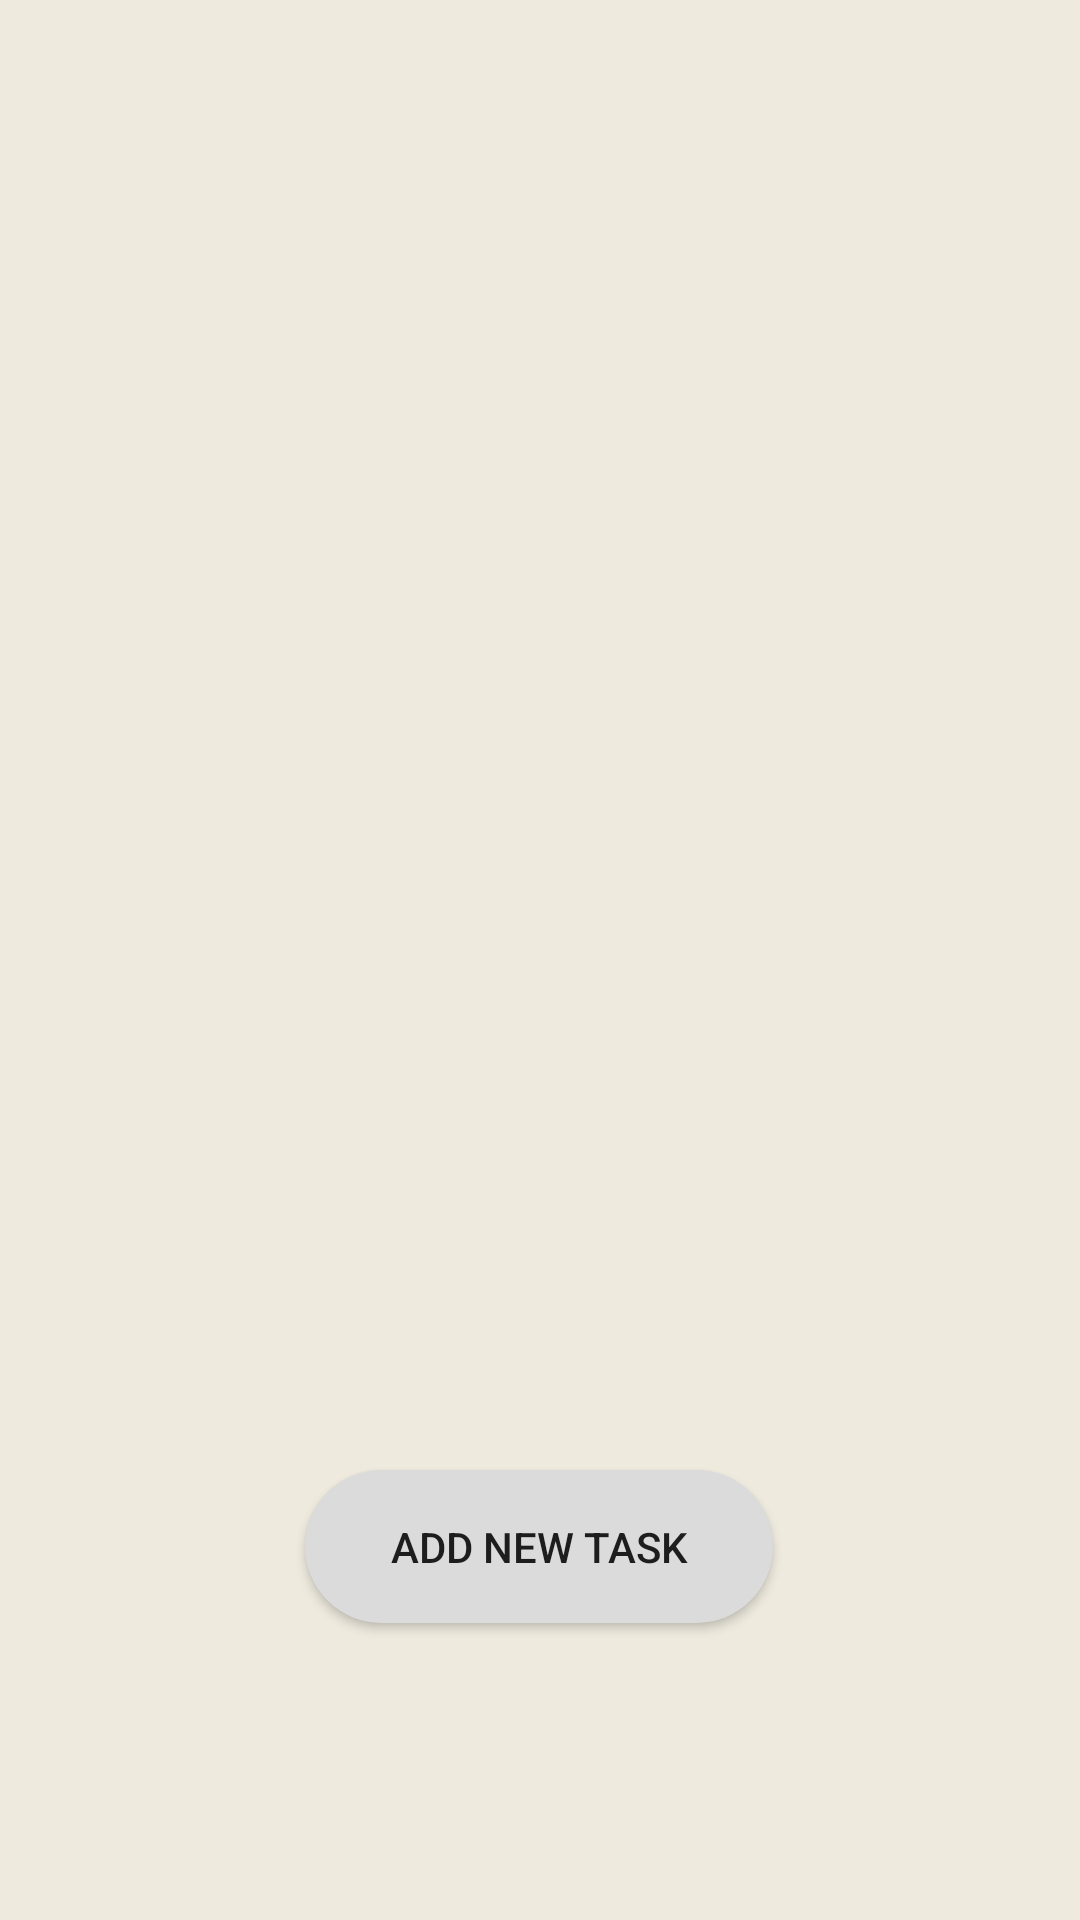

Reconstruct the res/layout file that produces this screen, plus the resources it refers to.
<!-- AndroidManifest.xml: application theme Theme.ToDoFireBase -->
<!-- res/layout/activity_task.xml -->
<?xml version="1.0" encoding="utf-8"?>
<androidx.constraintlayout.widget.ConstraintLayout xmlns:android="http://schemas.android.com/apk/res/android"
    xmlns:app="http://schemas.android.com/apk/res-auto"
    xmlns:tools="http://schemas.android.com/tools"
    android:layout_width="match_parent"
    android:layout_height="match_parent"
    tools:context=".TaskActivity"
    android:background="#EEEADE">

    <androidx.appcompat.widget.AppCompatButton
        android:id="@+id/btnBack1"
        android:layout_width="54dp"
        android:layout_height="47dp"
        android:background="@drawable/ic_baseline_keyboard_backspace_24"
        android:backgroundTint="#55C0C0"
        app:layout_constraintEnd_toEndOf="parent"
        app:layout_constraintHorizontal_bias="0.0"
        app:layout_constraintStart_toStartOf="parent"
        app:layout_constraintTop_toTopOf="parent"
        app:layout_constraintVertical_bias="0.362" />

    <androidx.recyclerview.widget.RecyclerView
        android:id="@+id/recyclerView"
        android:layout_width="403dp"
        android:layout_height="453dp"
        app:layout_constraintEnd_toEndOf="parent"
        app:layout_constraintHorizontal_bias="0.0"
        app:layout_constraintStart_toStartOf="parent"
        tools:layout_editor_absoluteY="154dp" />

    <androidx.appcompat.widget.AppCompatButton
        android:id="@+id/btnTask"
        android:layout_width="156dp"
        android:layout_height="51dp"
        android:background="@drawable/btnshape"
        android:text="Add New Task"
        app:layout_constraintBottom_toBottomOf="parent"
        app:layout_constraintEnd_toEndOf="parent"
        app:layout_constraintHorizontal_bias="0.498"
        app:layout_constraintStart_toStartOf="parent"
        app:layout_constraintTop_toBottomOf="@+id/recyclerView"
        app:layout_constraintVertical_bias="0.272" />

</androidx.constraintlayout.widget.ConstraintLayout>
<!-- resources referenced by this layout -->
<resources>
  <!-- drawable btnshape (drawable) -->
  <?xml version="1.0" encoding="utf-8"?>
  <shape xmlns:android="http://schemas.android.com/apk/res/android">
  
      <corners android:radius="50dp" />
      <solid android:color="#DBDBDB"/>
  </shape>
  <style name="Theme.ToDoFireBase" parent="Theme.MaterialComponents.DayNight.NoActionBar">
          
          <item name="colorPrimary">@color/purple_500</item>
          <item name="colorPrimaryVariant">@color/purple_700</item>
          <item name="colorOnPrimary">@color/white</item>
          
          <item name="colorSecondary">@color/teal_200</item>
          <item name="colorSecondaryVariant">@color/teal_700</item>
          <item name="colorOnSecondary">@color/black</item>
          
          <item name="android:statusBarColor" tools:targetApi="l">?attr/colorPrimaryVariant</item>
          
      </style>
  <color name="purple_500">#FF6200EE</color>
  <color name="purple_700">#55C0C0</color>
  <color name="white">#FFFFFFFF</color>
  <color name="teal_200">#FF03DAC5</color>
  <color name="teal_700">#FF018786</color>
  <color name="black">#FF000000</color>
</resources>
